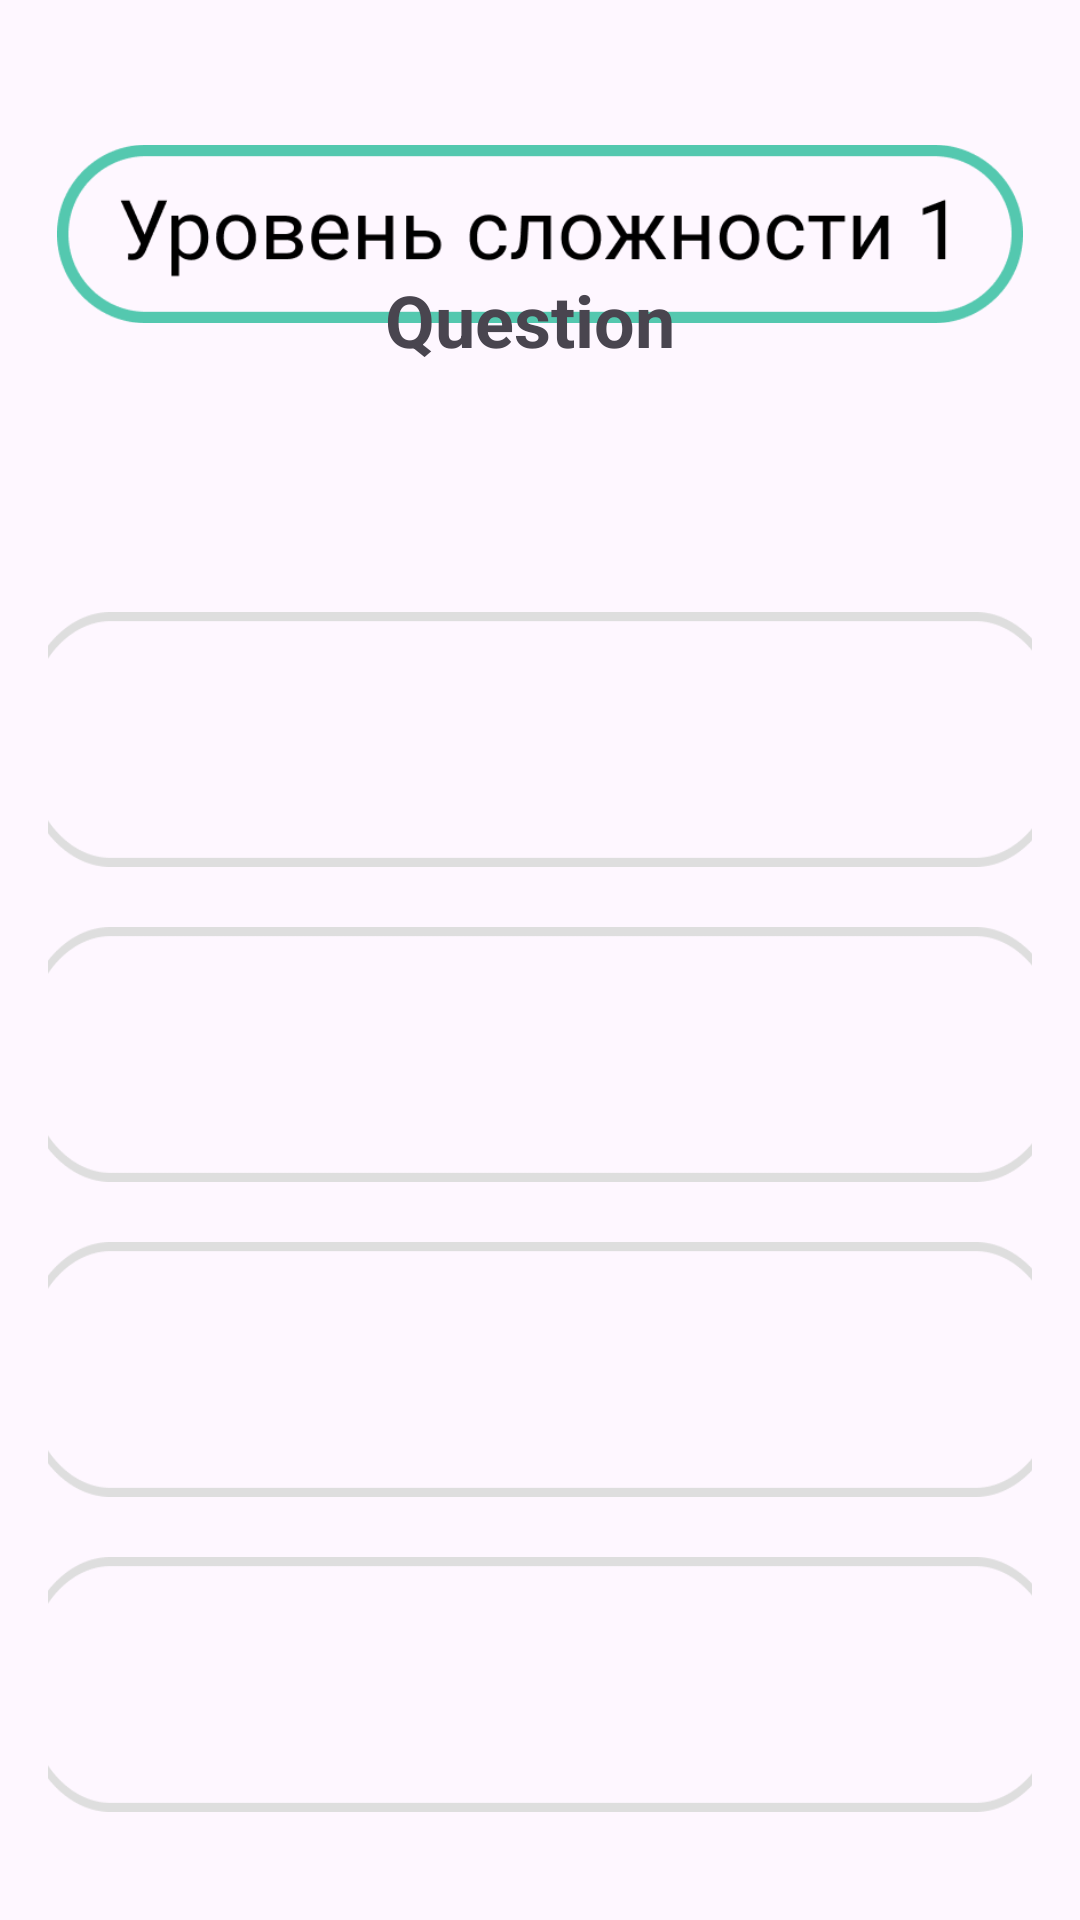

Reconstruct the res/layout file that produces this screen, plus the resources it refers to.
<!-- AndroidManifest.xml: application theme Theme.ITVYZOVCITEK -->
<!-- res/layout/activity_main_quiz.xml -->
<?xml version="1.0" encoding="utf-8"?>
<androidx.constraintlayout.widget.ConstraintLayout xmlns:android="http://schemas.android.com/apk/res/android"
    xmlns:app="http://schemas.android.com/apk/res-auto"
    xmlns:tools="http://schemas.android.com/tools"
    android:layout_width="match_parent"
    android:layout_height="match_parent"
    android:padding="16dp">



    <ImageView
        android:id="@+id/imageView"
        android:layout_width="322dp"
        android:layout_height="64dp"
        android:layout_marginTop="30dp"
        android:src="@drawable/level1"
        app:layout_constraintEnd_toEndOf="parent"
        app:layout_constraintStart_toStartOf="parent"
        app:layout_constraintTop_toTopOf="parent" />

    <LinearLayout
        android:id="@+id/circlesLayout1"
        android:layout_width="wrap_content"
        android:layout_height="wrap_content"
        android:layout_marginBottom="570dp"
        android:gravity="center"
        android:orientation="horizontal"
        app:layout_constraintBottom_toBottomOf="parent"
        app:layout_constraintEnd_toEndOf="parent"
        app:layout_constraintStart_toStartOf="parent"
        app:layout_constraintTop_toTopOf="parent"
        app:layout_constraintVertical_bias="0.649" />


    <TextView
        android:id="@+id/questionText"
        android:layout_width="380dp"
        android:layout_height="180dp"
        android:background="@drawable/backphone"
        android:gravity="center"
        android:text="Question"
        android:textSize="24sp"
        android:textStyle="bold"
        app:layout_constraintBottom_toTopOf="@+id/answerButton1"
        app:layout_constraintEnd_toEndOf="parent"
        app:layout_constraintHorizontal_bias="0.571"
        app:layout_constraintStart_toStartOf="parent"
        app:layout_constraintTop_toTopOf="parent"
        app:layout_constraintVertical_bias="1.0" />

    <ImageButton
        android:id="@+id/ansButton1"
        android:layout_width="350dp"
        android:layout_height="85dp"
        android:layout_marginBottom="20dp"
        android:background="@drawable/answer_circle"
        android:contentDescription="Answer 1"
        app:layout_constraintBottom_toTopOf="@+id/ansButton2"
        app:layout_constraintEnd_toEndOf="parent"
        app:layout_constraintHorizontal_bias="0.482"
        app:layout_constraintStart_toStartOf="parent"
        app:layout_constraintWidth_percent="0.9" />

    <ImageButton
        android:id="@+id/ansButton3"
        android:layout_width="350dp"
        android:layout_height="85dp"
        android:layout_marginBottom="20dp"
        android:background="@drawable/answer_circle"
        android:contentDescription="Answer 1"
        app:layout_constraintBottom_toTopOf="@+id/ansButton4"
        app:layout_constraintEnd_toEndOf="parent"
        app:layout_constraintHorizontal_bias="0.482"
        app:layout_constraintStart_toStartOf="parent"
        app:layout_constraintWidth_percent="0.9" />

    <ImageButton
        android:id="@+id/ansButton4"
        android:layout_width="350dp"
        android:layout_height="85dp"
        android:layout_marginBottom="20dp"
        android:background="@drawable/answer_circle"
        android:contentDescription="Answer 1"
        app:layout_constraintBottom_toBottomOf="parent"
        app:layout_constraintEnd_toEndOf="parent"
        app:layout_constraintHorizontal_bias="0.482"
        app:layout_constraintStart_toStartOf="parent"
        app:layout_constraintWidth_percent="0.9" />

    <ImageButton
        android:id="@+id/ansButton2"
        android:layout_width="350dp"
        android:layout_height="85dp"
        android:layout_marginBottom="20dp"
        android:background="@drawable/answer_circle"
        android:contentDescription="Answer 1"
        app:layout_constraintBottom_toTopOf="@+id/ansButton3"
        app:layout_constraintEnd_toEndOf="parent"
        app:layout_constraintHorizontal_bias="0.482"
        app:layout_constraintStart_toStartOf="parent"
        app:layout_constraintWidth_percent="0.9" />

    <Button
        android:id="@+id/answerButton1"
        android:layout_width="355dp"
        android:layout_height="100dp"
        android:background="@android:color/transparent"
        android:backgroundTint="@null"
        android:textColor="@color/black"
        android:textSize="20sp"
        app:layout_constraintBottom_toBottomOf="@+id/ansButton1"
        app:layout_constraintEnd_toEndOf="@+id/ansButton1"
        app:layout_constraintStart_toStartOf="@+id/ansButton1"
        app:layout_constraintTop_toTopOf="@+id/ansButton1" />

    <Button
        android:id="@+id/answerButton2"
        android:layout_width="355dp"
        android:layout_height="100dp"
        android:background="@android:color/transparent"
        android:backgroundTint="@null"
        android:textColor="@color/black"
        android:textSize="20sp"
        app:layout_constraintBottom_toBottomOf="@+id/ansButton2"
        app:layout_constraintEnd_toEndOf="@+id/ansButton2"
        app:layout_constraintStart_toStartOf="@+id/ansButton2"
        app:layout_constraintTop_toTopOf="@+id/ansButton2" />

    <Button
        android:id="@+id/answerButton3"
        android:layout_width="355dp"
        android:layout_height="100dp"
        android:background="@android:color/transparent"
        android:backgroundTint="@null"
        android:textColor="@color/black"
        android:textSize="20sp"
        app:layout_constraintBottom_toBottomOf="@+id/ansButton3"
        app:layout_constraintEnd_toEndOf="@+id/ansButton3"
        app:layout_constraintStart_toStartOf="@+id/ansButton3"
        app:layout_constraintTop_toTopOf="@+id/ansButton3" />

    <Button
        android:id="@+id/answerButton4"
        android:layout_width="355dp"
        android:layout_height="100dp"
        android:background="@android:color/transparent"
        android:backgroundTint="@null"
        android:textColor="@color/black"
        android:textSize="20sp"
        app:layout_constraintBottom_toBottomOf="@+id/ansButton4"
        app:layout_constraintEnd_toEndOf="@+id/ansButton4"
        app:layout_constraintStart_toStartOf="@+id/ansButton4"
        app:layout_constraintTop_toTopOf="@+id/ansButton4" />



</androidx.constraintlayout.widget.ConstraintLayout>
<!-- resources referenced by this layout -->
<resources>
  <color name="black">#FF000000</color>
  <!-- drawable answer_circle: png bitmap (drawable, 7590 bytes) -->
  <!-- drawable level1: png bitmap (drawable, 11451 bytes) -->
  <style name="Theme.ITVYZOVCITEK" parent="Base.Theme.ITVYZOVCITEK" />
  <style name="Base.Theme.ITVYZOVCITEK" parent="Theme.Material3.DayNight.NoActionBar">
          
          
      </style>
</resources>
